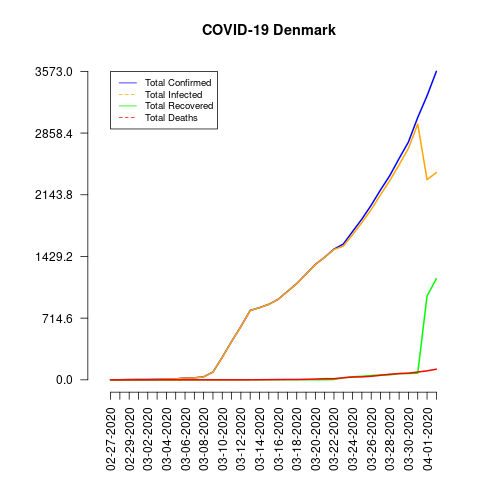

The data file committed next to this chart (first rows):
date, total_confirmed, total_deaths, total_recovered, total_infected, mortality_rate, recovery_rate, daily_growth_rate
02-27-2020, 1, 0, 0, 1, 0.0, 0.0, 0
02-28-2020, 1, 0, 0, 1, 0.0, 0.0, 0.0
02-29-2020, 3, 0, 0, 3, 0.0, 0.0, 2.0
03-01-2020, 4, 0, 0, 4, 0.0, 0.0, 0.3333
03-02-2020, 4, 0, 0, 4, 0.0, 0.0, 0.0
03-03-2020, 6, 0, 0, 6, 0.0, 0.0, 0.5
03-04-2020, 10, 0, 0, 10, 0.0, 0.0, 0.6667
03-05-2020, 10, 0, 0, 10, 0.0, 0.0, 0.0
03-06-2020, 23, 0, 1, 22, 0.0, 4.35, 1.3
03-07-2020, 23, 0, 1, 22, 0.0, 4.35, 0.0
03-08-2020, 35, 0, 1, 34, 0.0, 2.86, 0.5217
03-09-2020, 90, 0, 1, 89, 0.0, 1.11, 1.571
03-10-2020, 262, 0, 1, 261, 0.0, 0.38, 1.911
03-11-2020, 444, 0, 1, 443, 0.0, 0.23, 0.6947
03-12-2020, 617, 0, 1, 616, 0.0, 0.16, 0.3896
03-13-2020, 804, 0, 1, 803, 0.0, 0.12, 0.3031
03-14-2020, 836, 1, 1, 835, 0.12, 0.12, 0.0398
03-15-2020, 875, 2, 1, 874, 0.23, 0.11, 0.04665
03-16-2020, 932, 3, 1, 931, 0.32, 0.11, 0.06514
03-17-2020, 1024, 4, 1, 1023, 0.39, 0.1, 0.09871
03-18-2020, 1115, 4, 1, 1114, 0.36, 0.09, 0.08887
03-19-2020, 1225, 6, 1, 1224, 0.49, 0.08, 0.09865
03-20-2020, 1337, 9, 1, 1336, 0.67, 0.07, 0.09143
03-21-2020, 1420, 13, 1, 1419, 0.92, 0.07, 0.06208
03-22-2020, 1514, 13, 4, 1510, 0.86, 0.26, 0.0662
03-23-2020, 1572, 24, 24, 1548, 1.53, 1.53, 0.03831
03-24-2020, 1718, 32, 36, 1682, 1.86, 2.1, 0.09288
03-25-2020, 1862, 34, 41, 1821, 1.83, 2.2, 0.08382
03-26-2020, 2023, 41, 50, 1973, 2.03, 2.47, 0.08647
03-27-2020, 2200, 52, 57, 2143, 2.36, 2.59, 0.08749
03-28-2020, 2366, 65, 57, 2309, 2.75, 2.41, 0.07545
03-29-2020, 2564, 72, 73, 2491, 2.81, 2.85, 0.08369
03-30-2020, 2755, 77, 73, 2682, 2.79, 2.65, 0.07449
03-31-2020, 3039, 90, 77, 2962, 2.96, 2.53, 0.1031
04-01-2020, 3290, 104, 971, 2319, 3.16, 29.51, 0.08259
04-02-2020, 3573, 123, 1172, 2401, 3.44, 32.8, 0.08602
